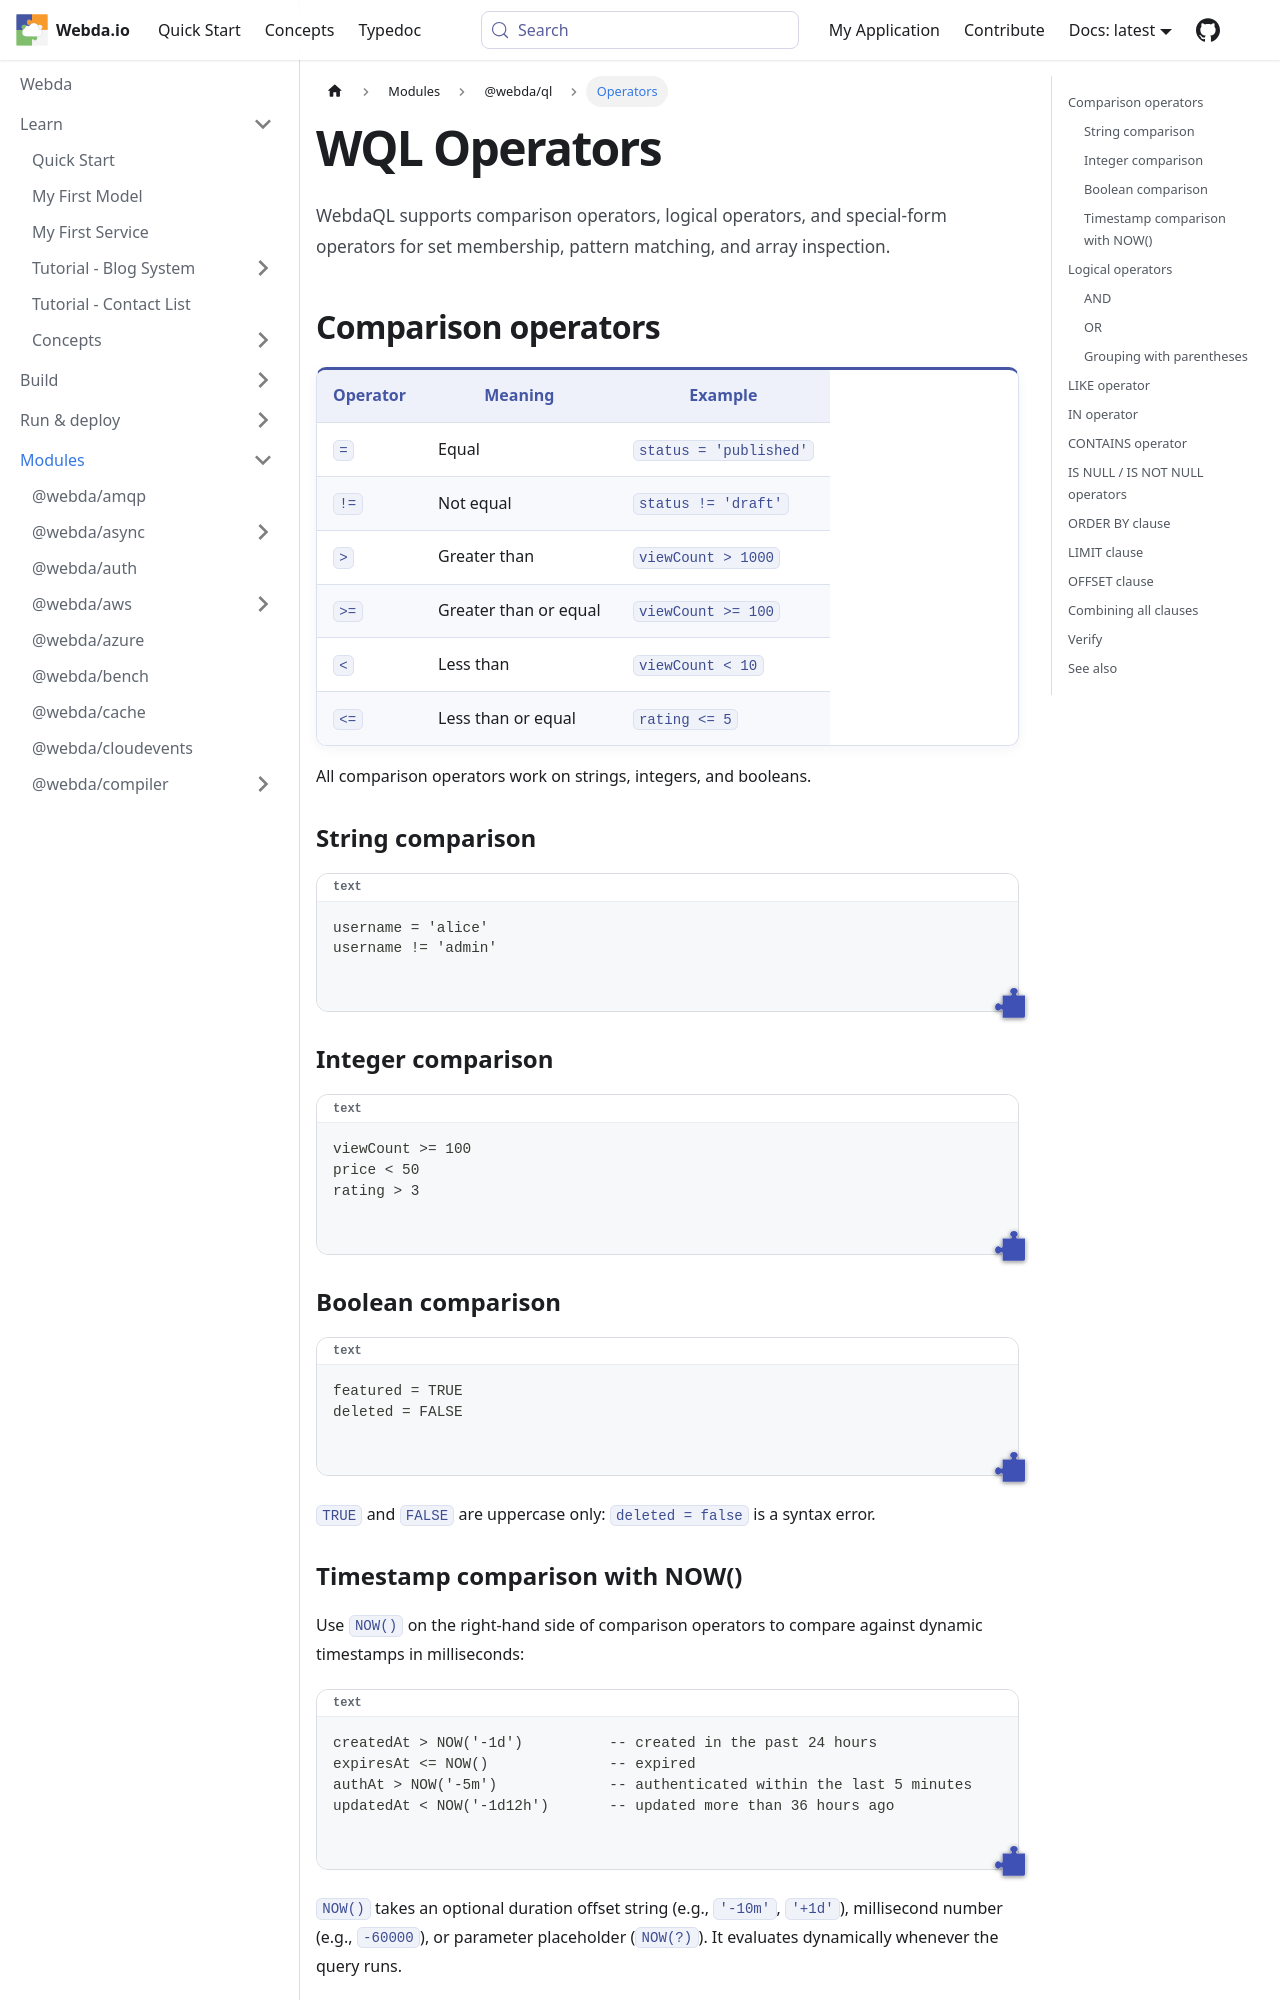

repository: loopingz/webda.io · page: docs/Modules/ql/Operators/index.html · generator: docusaurus

---
sidebar_position: 3
sidebar_label: Operators
---

# WQL Operators

WebdaQL supports comparison operators, logical operators, and special-form operators for set membership, pattern matching, and array inspection.

## Comparison operators

| Operator | Meaning               | Example                |
| -------- | --------------------- | ---------------------- |
| `=`      | Equal                 | `status = 'published'` |
| `!=`     | Not equal             | `status != 'draft'`    |
| `>`      | Greater than          | `viewCount > 1000`     |
| `>=`     | Greater than or equal | `viewCount >= 100`     |
| `<`      | Less than             | `viewCount < 10`       |
| `<=`     | Less than or equal    | `rating <= 5`          |

All comparison operators work on strings, integers, and booleans.

### String comparison

```
username = 'alice'
username != 'admin'
```

### Integer comparison

```
viewCount >= 100
price < 50
rating > 3
```

### Boolean comparison

```
featured = TRUE
deleted = FALSE
```

`TRUE` and `FALSE` are uppercase only: `deleted = false` is a syntax error.
